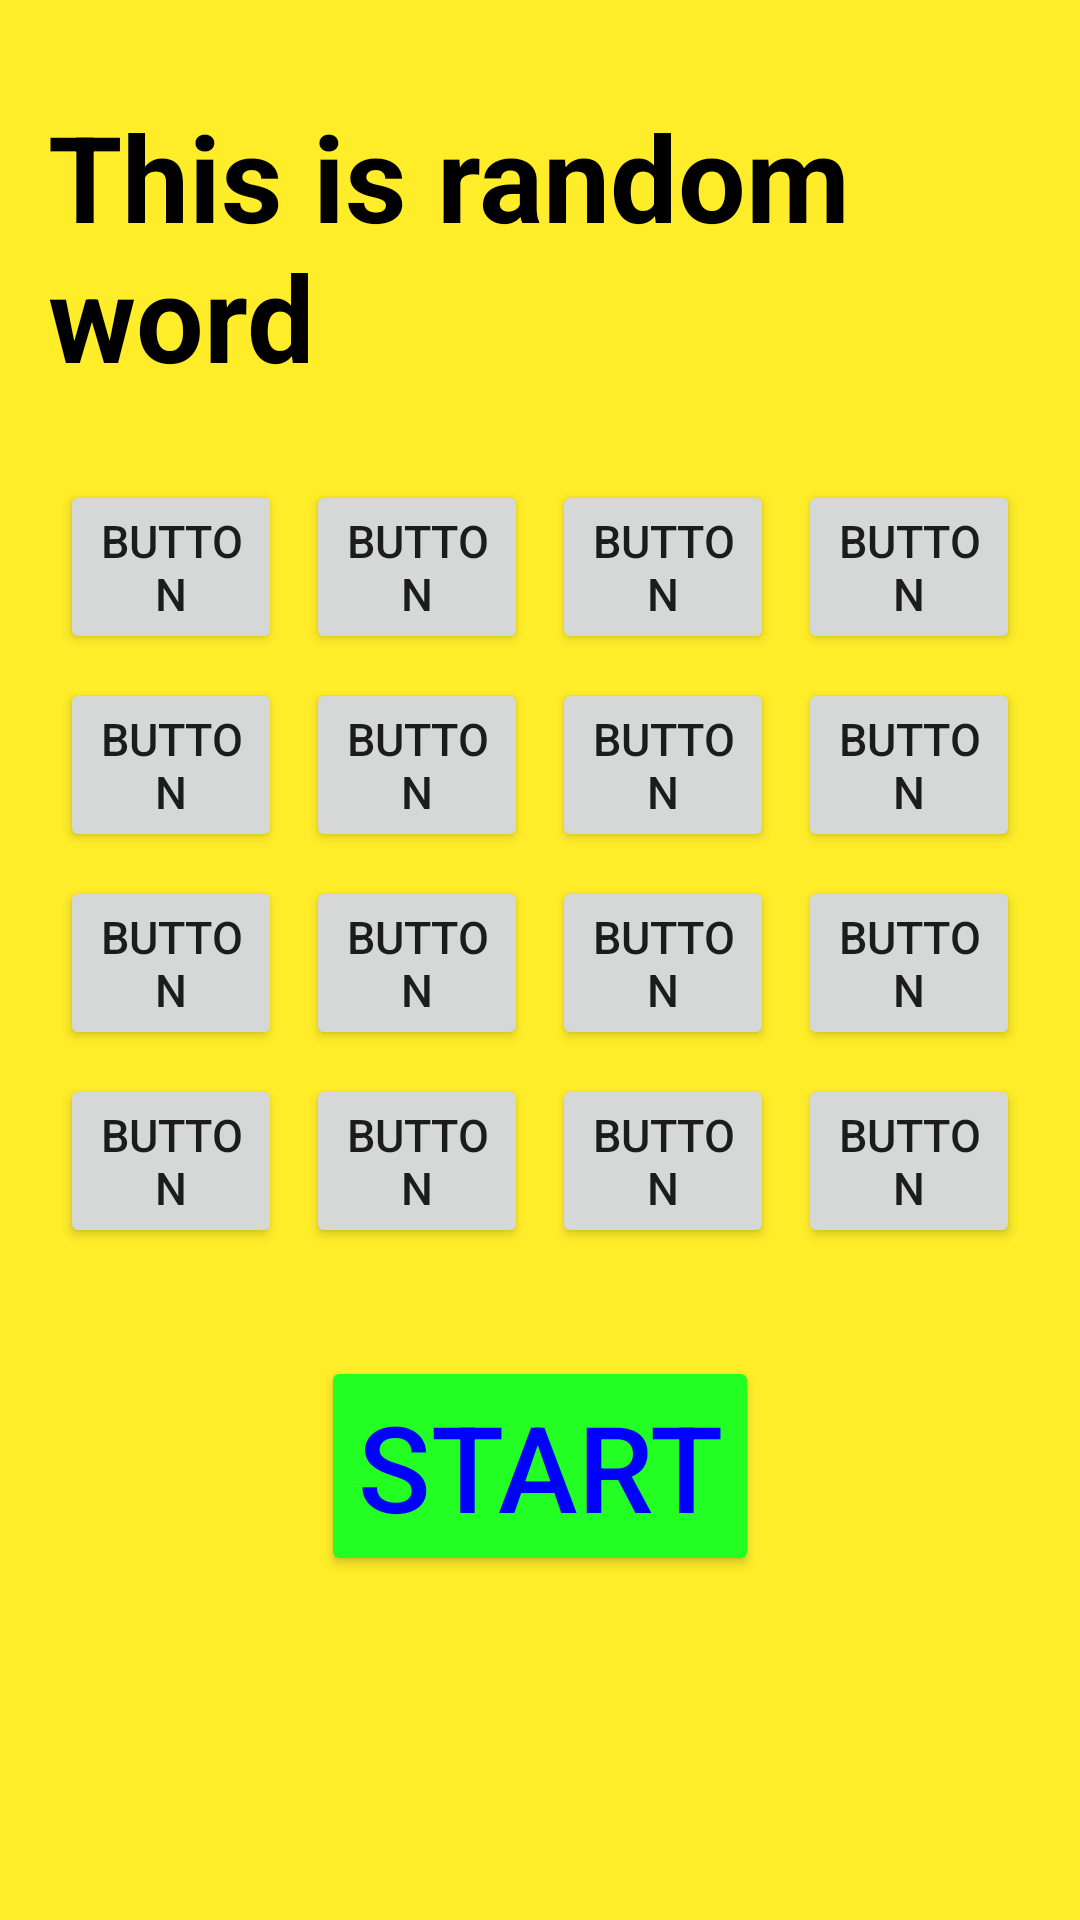

Produce the Android XML layout that renders to this screen, including the resource entries it uses.
<!-- AndroidManifest.xml: application theme Theme.Project1 -->
<!-- res/layout/activity_main3.xml -->
<?xml version="1.0" encoding="utf-8"?>
<ScrollView
    xmlns:android="http://schemas.android.com/apk/res/android"
    xmlns:tools="http://schemas.android.com/tools"
    android:layout_width="match_parent"
    android:layout_height="match_parent"
    android:orientation="vertical"
    android:background="#FFED29"
    tools:context=".MainActivity3">

  <LinearLayout
      android:layout_width="match_parent"
      android:layout_height="wrap_content"
      android:orientation="vertical"
      android:padding="16dp">

    <TextView
        android:id="@+id/rnd_word"
        android:layout_width="wrap_content"
        android:layout_height="wrap_content"
        android:text="This is random word"
        android:textSize="40dp"
        android:textColor="@color/black"
        android:textStyle="bold"
        android:layout_gravity="center_horizontal"
        android:layout_marginTop="16dp"
        android:layout_marginBottom="24dp"/>

    <GridLayout
        android:id="@+id/buttonGrid"
        android:layout_width="match_parent"
        android:layout_height="wrap_content"
        android:alignmentMode="alignMargins"
        android:columnCount="4"
        android:rowCount="4"
        android:layout_gravity="center"
        android:useDefaultMargins="true">

      
      <Button android:id="@+id/button3" android:layout_width="0dp" android:layout_height="wrap_content" android:textSize="15dp" android:layout_columnWeight="1" android:text="Button"/>
      <Button android:id="@+id/button4" android:layout_width="0dp" android:layout_height="wrap_content" android:textSize="15dp" android:layout_columnWeight="1" android:text="Button"/>
      <Button android:id="@+id/button5" android:layout_width="0dp" android:layout_height="wrap_content" android:textSize="15dp" android:layout_columnWeight="1" android:text="Button"/>
      <Button android:id="@+id/button6" android:layout_width="0dp" android:layout_height="wrap_content" android:textSize="15dp" android:layout_columnWeight="1" android:text="Button"/>

      <Button android:id="@+id/button7" android:layout_width="0dp" android:layout_height="wrap_content" android:textSize="15dp" android:layout_columnWeight="1" android:text="Button"/>
      <Button android:id="@+id/button8" android:layout_width="0dp" android:layout_height="wrap_content" android:textSize="15dp" android:layout_columnWeight="1" android:text="Button"/>
      <Button android:id="@+id/button9" android:layout_width="0dp" android:layout_height="wrap_content" android:textSize="15dp" android:layout_columnWeight="1" android:text="Button"/>
      <Button android:id="@+id/button10" android:layout_width="0dp" android:layout_height="wrap_content" android:textSize="15dp" android:layout_columnWeight="1" android:text="Button"/>

      <Button android:id="@+id/button11" android:layout_width="0dp" android:layout_height="wrap_content" android:textSize="15dp" android:layout_columnWeight="1" android:text="Button"/>
      <Button android:id="@+id/button12" android:layout_width="0dp" android:layout_height="wrap_content" android:textSize="15dp" android:layout_columnWeight="1" android:text="Button"/>
      <Button android:id="@+id/button13" android:layout_width="0dp" android:layout_height="wrap_content" android:textSize="15dp" android:layout_columnWeight="1" android:text="Button"/>
      <Button android:id="@+id/button14" android:layout_width="0dp" android:layout_height="wrap_content" android:textSize="15dp" android:layout_columnWeight="1" android:text="Button"/>

      <Button android:id="@+id/button15" android:layout_width="0dp" android:layout_height="wrap_content" android:textSize="15dp" android:layout_columnWeight="1" android:text="Button"/>
      <Button android:id="@+id/button16" android:layout_width="0dp" android:layout_height="wrap_content" android:textSize="15dp" android:layout_columnWeight="1" android:text="Button"/>
      <Button android:id="@+id/button17" android:layout_width="0dp" android:layout_height="wrap_content" android:textSize="15dp" android:layout_columnWeight="1" android:text="Button"/>
      <Button android:id="@+id/button18" android:layout_width="0dp" android:layout_height="wrap_content" android:textSize="15dp" android:layout_columnWeight="1" android:text="Button"/>
    </GridLayout>

    <Button
        android:id="@+id/button19"
        android:layout_width="wrap_content"
        android:layout_height="wrap_content"
        android:text="START"
        android:textColor="#0000FF"
        android:backgroundTint="#23FF23"
        android:textSize="40sp"
        android:layout_gravity="center_horizontal"
        android:layout_marginTop="32dp"/>

  </LinearLayout>
</ScrollView>
<!-- resources referenced by this layout -->
<resources>
  <style name="Theme.Project1" parent="Theme.MaterialComponents.DayNight.DarkActionBar">
          
          <item name="colorPrimary">@color/purple_500</item>
          <item name="colorPrimaryVariant">@color/purple_700</item>
          <item name="colorOnPrimary">@color/white</item>
          
          <item name="colorSecondary">@color/teal_200</item>
          <item name="colorSecondaryVariant">@color/teal_700</item>
          <item name="colorOnSecondary">@color/black</item>
          
          <item name="android:statusBarColor" tools:targetApi="l">?attr/colorPrimaryVariant</item>
          
      </style>
  <!-- not gathered from this repository: default colours our renderer supplied (Android Studio template values) -->
  <color name="purple_500">#FF6200EE</color>
  <color name="purple_700">#FF3700B3</color>
  <color name="teal_200">#FF03DAC5</color>
  <color name="teal_700">#FF018786</color>
  <color name="black">#FF000000</color>
  <color name="white">#FFFFFFFF</color>
</resources>
